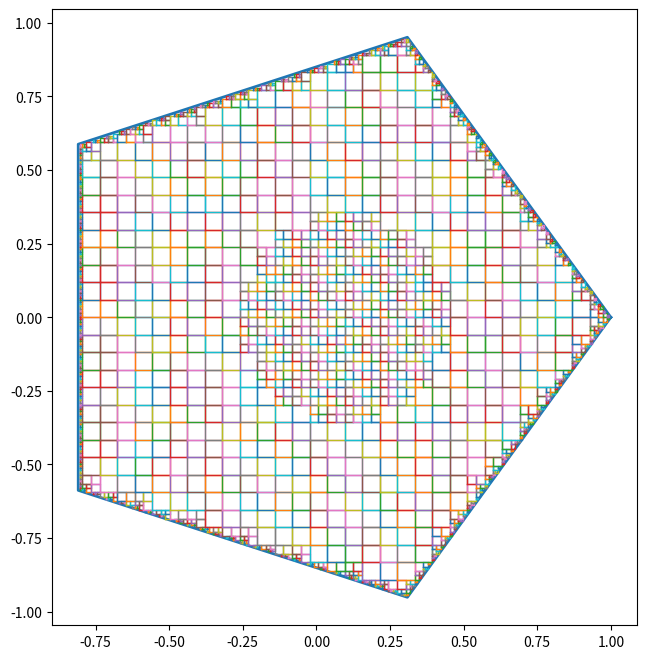

The script that saved this image:
# La idea por ahora es generar una tesela puede ser de cubos o tetraetros con los cuales telesar el espacio, creo que la opcion mas facil sera con cubos
# dado que tiene mas similitud  a las coordenadas cartesianas, y se puede generar un cubo a partir de un punto y una longitud de lado, ademas de que es mas facil de visualizar y manipular.
#comienzo con definir un cubo, que es un objeto que tiene 8 vertices y 6 caras, cada cara es un cuadrado, y cada vertice es un punto en el espacio tridimensional.

import numpy as np
import matplotlib.pyplot as plt
from matplotlib.path import Path

class Cubo:
    def __init__(self, punto, longitud_lado):
        self.punto = punto
        self.longitud_lado = longitud_lado
        self.vertices = self.generar_vertices()
        self.caras = self.generar_caras()

    def generar_vertices(self):
        x, y, z = self.punto
        l = self.longitud_lado
        return [
            (x, y, z),
            (x + l, y, z),
            (x + l, y + l, z),
            (x, y + l, z),
            (x, y, z + l),
            (x + l, y, z + l),
            (x + l, y + l, z + l),
            (x, y + l, z + l)
        ]

    def generar_caras(self):
        return [
            [self.vertices[0], self.vertices[1], self.vertices[2], self.vertices[3]],  # Cara inferior
            [self.vertices[4], self.vertices[5], self.vertices[6], self.vertices[7]],  # Cara superior
            [self.vertices[0], self.vertices[1], self.vertices[5], self.vertices[4]],  # Cara frontal
            [self.vertices[2], self.vertices[3], self.vertices[7], self.vertices[6]],  # Cara trasera
            [self.vertices[1], self.vertices[2], self.vertices[6], self.vertices[5]],  # Cara derecha
            [self.vertices[0], self.vertices[3], self.vertices[7], self.vertices[4]]   # Cara izquierda
        ]
#listo ya esta creado el cubo, ahora puedo generar un cubo a partir de un punto y una longitud de lado, y puedo obtener sus vertices y caras, ahora puedo generar un cubo y graficarlo.
#ahora necesito una funcion o una clase para hacer figuras geometricas, pero por ahora planas, como un triangulo, un cuadrado, hexagono etc, con n lados posibles
#iniciamente graficare una figura de lados n


#se grafica
# plot = plt.figure().add_subplot()
# x = [vertice[0] for vertice in vertices]
# y = [vertice[1] for vertice in vertices]
# x.append(vertices[0][0])  # Cerrar la figura
# y.append(vertices[0][1])
# plot.plot(x, y, color='b')
# plt.axis('equal')
# plt.show()

#ahora necesito teselar cualquier figura con cuadrados hasta un cierto nivel de profundidad, para eso necesito una funcion que reciba una figura y un nivel de profundidad, y que genere los cuadrados necesarios para teselar la figura, y que devuelva una lista de cuadrados.
#hmm como lo hago?
#¿que indica esto? la profuncidad minima, osea que los cuadrados solo se generaran dentro de la figura intentanto ocuparla lo mas posible, y que no se generaran cuadrados fuera de la figura, y que si un cuadrado no puede ser generado dentro de la figura, entonces se generara un cuadrado mas pequeño dentro de la figura, hasta llegar a la profundidad minima.
#entonces mi idea es que del centro vayan unos rayos a 45° si uno de los rayos toca un vertice o lado de la figura, entonces se genera un cuadrado en ese vertice, y si no toca ningun vertice, entonces se genera un cuadrado en el centro de la figura, y luego se repite el proceso con los cuadrados generados, hasta llegar a la profundidad minima.

import numpy as np
import matplotlib.pyplot as plt

# =========================
# GEOMETRÍA BÁSICA
# =========================

def generar_vertices_poligono_regular(n, r=1.0):
    if n < 3:
        raise ValueError("El número de lados debe ser al menos 3.")
    angulo = 2 * np.pi / n
    vertices = [(r * np.cos(i * angulo), r * np.sin(i * angulo)) for i in range(n)]
    return np.array(vertices, dtype=float)

def cuadrado_desde_centro(cx, cy, lado):
    h = lado / 2.0
    return np.array([
        [cx - h, cy - h],
        [cx + h, cy - h],
        [cx + h, cy + h],
        [cx - h, cy + h],
    ], dtype=float)

def cross2(a, b):
    return a[0] * b[1] - a[1] * b[0]

def punto_en_segmento(p, a, b, eps=1e-12):
    if abs(cross2(p - a, b - a)) > eps:
        return False
    return np.dot(p - a, p - b) <= eps

def segmentos_intersectan(a, b, c, d, eps=1e-12):
    r = b - a
    s = d - c
    den = cross2(r, s)

    if abs(den) < eps:
        if abs(cross2(c - a, r)) > eps:
            return False
        return (
            punto_en_segmento(a, c, d, eps) or
            punto_en_segmento(b, c, d, eps) or
            punto_en_segmento(c, a, b, eps) or
            punto_en_segmento(d, a, b, eps)
        )

    t = cross2(c - a, s) / den
    u = cross2(c - a, r) / den
    return (-eps <= t <= 1 + eps) and (-eps <= u <= 1 + eps)

def punto_en_poligono(p, poly):
    # incluye borde
    for i in range(len(poly)):
        a = poly[i]
        b = poly[(i + 1) % len(poly)]
        if punto_en_segmento(p, a, b):
            return True

    x, y = p
    inside = False
    n = len(poly)
    for i in range(n):
        x1, y1 = poly[i]
        x2, y2 = poly[(i + 1) % n]
        if (y1 > y) != (y2 > y):
            xinters = x1 + (x2 - x1) * (y - y1) / (y2 - y1)
            if x < xinters:
                inside = not inside
    return inside

def cuadrado_dentro_poligono(corners, poly):
    return all(punto_en_poligono(c, poly) for c in corners)

def cuadrado_intersecta_poligono(corners, poly):
    # alguna esquina del cuadrado dentro
    if any(punto_en_poligono(c, poly) for c in corners):
        return True

    # algún vértice del polígono dentro del cuadrado
    xmin, ymin = corners.min(axis=0)
    xmax, ymax = corners.max(axis=0)
    for v in poly:
        if xmin <= v[0] <= xmax and ymin <= v[1] <= ymax:
            return True

    # intersección entre lados
    sq_edges = list(zip(corners, np.roll(corners, -1, axis=0)))
    poly_edges = list(zip(poly, np.roll(poly, -1, axis=0)))

    for a, b in sq_edges:
        for c, d in poly_edges:
            if segmentos_intersectan(a, b, c, d):
                return True

    return False

# =========================
# TESSELADO SIMPLE
# =========================

def profundidad_desde_tamano(lado_inicial, lado_objetivo, profundidad_max):
    if lado_objetivo <= 0:
        return profundidad_max
    d = int(np.ceil(np.log2(lado_inicial / lado_objetivo)))
    return max(0, min(profundidad_max, d))


def crear_tamano_objetivo(centro_ref, radio_ref, h_min=0.04, h_max=0.25, alpha=2.0):
    def tamano_objetivo(cx, cy):
        p = np.array([cx, cy], dtype=float)
        r = np.linalg.norm(p - centro_ref)
        t = 0.0 if radio_ref == 0 else np.clip(r / radio_ref, 0.0, 1.0)
        return h_min + (h_max - h_min) * (t ** alpha)
    return tamano_objetivo


def teselar_quadtree(vertices, profundidad, min_lado=1e-5, h_min=0.04, h_max=0.25, alpha=2.0):
    xmin, ymin = vertices.min(axis=0)
    xmax, ymax = vertices.max(axis=0)

    lado_inicial = max(xmax - xmin, ymax - ymin)
    cx0 = (xmin + xmax) / 2.0
    cy0 = (ymin + ymax) / 2.0

    centro_ref = np.array([cx0, cy0], dtype=float)
    radio_ref = np.max(np.linalg.norm(vertices - centro_ref, axis=1))
    tamano_objetivo = crear_tamano_objetivo(
        centro_ref=centro_ref,
        radio_ref=radio_ref,
        h_min=h_min,
        h_max=h_max,
        alpha=alpha
    )

    cuadrados = []

    def rec(cx, cy, lado, nivel_actual):
        corners = cuadrado_desde_centro(cx, cy, lado)

        if not cuadrado_intersecta_poligono(corners, vertices):
            return

        lado_objetivo = tamano_objetivo(cx, cy)
        nivel_objetivo = profundidad_desde_tamano(lado_inicial, lado_objetivo, profundidad)

        if cuadrado_dentro_poligono(corners, vertices) and nivel_actual >= nivel_objetivo:
            cuadrados.append((cx, cy, lado))
            return

        if nivel_actual >= profundidad or lado <= min_lado:
            if cuadrado_dentro_poligono(corners, vertices):
                cuadrados.append((cx, cy, lado))
            return

        h = lado / 4.0
        lado_hijo = lado / 2.0

        rec(cx - h, cy - h, lado_hijo, nivel_actual + 1)
        rec(cx + h, cy - h, lado_hijo, nivel_actual + 1)
        rec(cx - h, cy + h, lado_hijo, nivel_actual + 1)
        rec(cx + h, cy + h, lado_hijo, nivel_actual + 1)

    rec(cx0, cy0, lado_inicial, 0)
    return cuadrados

# =========================
# DIBUJO
# =========================

def dibujar_resultado(vertices, cuadrados):
    fig, ax = plt.subplots(figsize=(8, 8))

    vx = np.append(vertices[:, 0], vertices[0, 0])
    vy = np.append(vertices[:, 1], vertices[0, 1])
    ax.plot(vx, vy, linewidth=2)

    for cx, cy, lado in cuadrados:
        pts = cuadrado_desde_centro(cx, cy, lado)
        px = np.append(pts[:, 0], pts[0, 0])
        py = np.append(pts[:, 1], pts[0, 1])
        ax.plot(px, py, linewidth=1)

    ax.set_aspect('equal', adjustable='box')
    plt.show()

# =========================
# EJEMPLO
# =========================

# ---- PARÁMETROS DE LA FIGURA ----
n_lados = 5                 # Número de lados del polígono regular
radio_figura = 1.0          # Radio del polígono regular

# ---- PARÁMETROS DEL MALLADO ----
profundidad_maxima = 8      # Máxima profundidad de subdivisión del quadtree
                            # (mayor = mallado más fino, pero más lento)

# Tamaño mínimo permitido para los cuadrados (para evitar cálculos infinitos)
lado_minimo = 1e-5

# ---- PARÁMETROS DE REFINAMIENTO ADAPTATIVO ----
h_min = 0.04                # Tamaño objetivo del cuadrado en el CENTRO de la figura
                            # (menor = mallado más fino en el centro)

h_max = 0.10                # Tamaño objetivo del cuadrado en el BORDE de la figura
                            # (mayor = cuadrados más grandes en el borde)

alpha = 1.0                 # Factor de transición entre el centro y el borde
                            # alpha = 1.0 → transición lineal (uniforme)
                            # alpha > 1.0 → transición suave (más refinamiento en el borde)
                            # alpha < 1.0 → transición agresiva (más refinamiento en el centro)

# ---- GENERAR Y VISUALIZAR ----
vertices = generar_vertices_poligono_regular(n_lados, r=radio_figura)

cuadrados = teselar_quadtree(
    vertices=vertices,
    profundidad=profundidad_maxima,
    min_lado=lado_minimo,
    h_min=h_min,
    h_max=h_max,
    alpha=alpha
)

# Modificar también la función de tamaño objetivo dentro de teselar_quadtree
# si necesitas ajustes más avanzados en los parámetros h_min, h_max, alpha

print("Cantidad de cuadrados generados:", len(cuadrados))
dibujar_resultado(vertices, cuadrados)


# Cubo1 = Cubo((0, 0, 0), 1)

# plot = plt.figure().add_subplot(projection='3d')
# for cara in Cubo1.caras:
#     x = [vertice[0] for vertice in cara]
#     y = [vertice[1] for vertice in cara]
#     z = [vertice[2] for vertice in cara]
#     x.append(cara[0][0])  # Cerrar la cara
#     y.append(cara[0][1])
#     z.append(cara[0][2])
#     plot.plot(x, y, z, color='b')
# plt.show()
